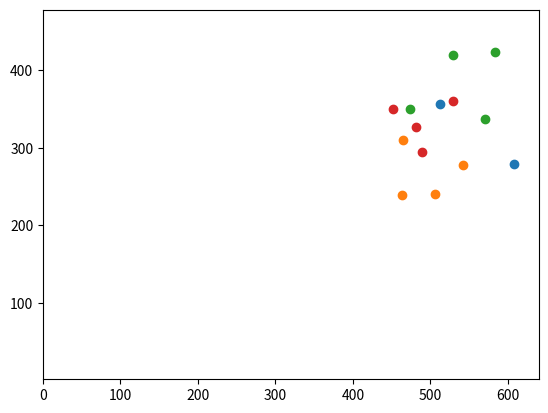

Python code for this plot:
import numpy as np
import matplotlib.pyplot as plt
from scipy.spatial.transform import Rotation

def transform_shape(shape, M):
    """Randomly rotate and translate a shape M times

    Args:
        shape (N x 3): 3d points of shape
        M (int): number of transformations to return

    Returns:
        points (M x N x 3)
    """
    R = Rotation.random(M).as_matrix()
    T = 5 * (np.random.rand(M, 3) - 0.5) + [0, 0, 6]
    points = (R @ shape.T).transpose(0, 2, 1)
    points = points + T.reshape(-1, 1, 3)

    return points

def generate_synthetic_points(K, M=4):
    """Generate synthetic points from 
    """
    cube = np.ones((1, 3))
    cube = np.r_[cube, cube * [-1, 1, 1]]
    cube = np.r_[cube, cube * [1, -1, 1]]
    cube = np.r_[cube, cube * [1, 1, -1]] # 8 x 3

    tetra = np.array([
        [0, 0, 1],
        [np.sqrt(8/9), 0, -1/3],
        [-np.sqrt(2/9), np.sqrt(2/3), -1/3],
        [-np.sqrt(2/9), -np.sqrt(2/3), -1/3]
    ])

    points = np.concatenate([
        # transform_shape(cube, M) + [-2, 0, 0], 
        transform_shape(tetra, M) + [2, 0, 0]
    ], axis=1)

    pixels = points @ K.T
    pixels = pixels[..., :2] / pixels[..., 2:]

    return points, pixels

if __name__ == "__main__":
    M = 4
    K = np.array([
        [320, 0, 320],
        [0, 320, 240],
        [0, 0, 1]
    ])
    pts, p = generate_synthetic_points(K, M)
    np.savetxt("3d_points.txt", pts.ravel('F'))
    np.savetxt("pixels.txt", p.ravel('F'))
    for i in range(M):
        plt.axis("equal")
        plt.xlim([0, 640])
        plt.ylim([0, 480])
        plt.scatter(p[i, :, 0], p[i, :, 1])
        plt.show()

